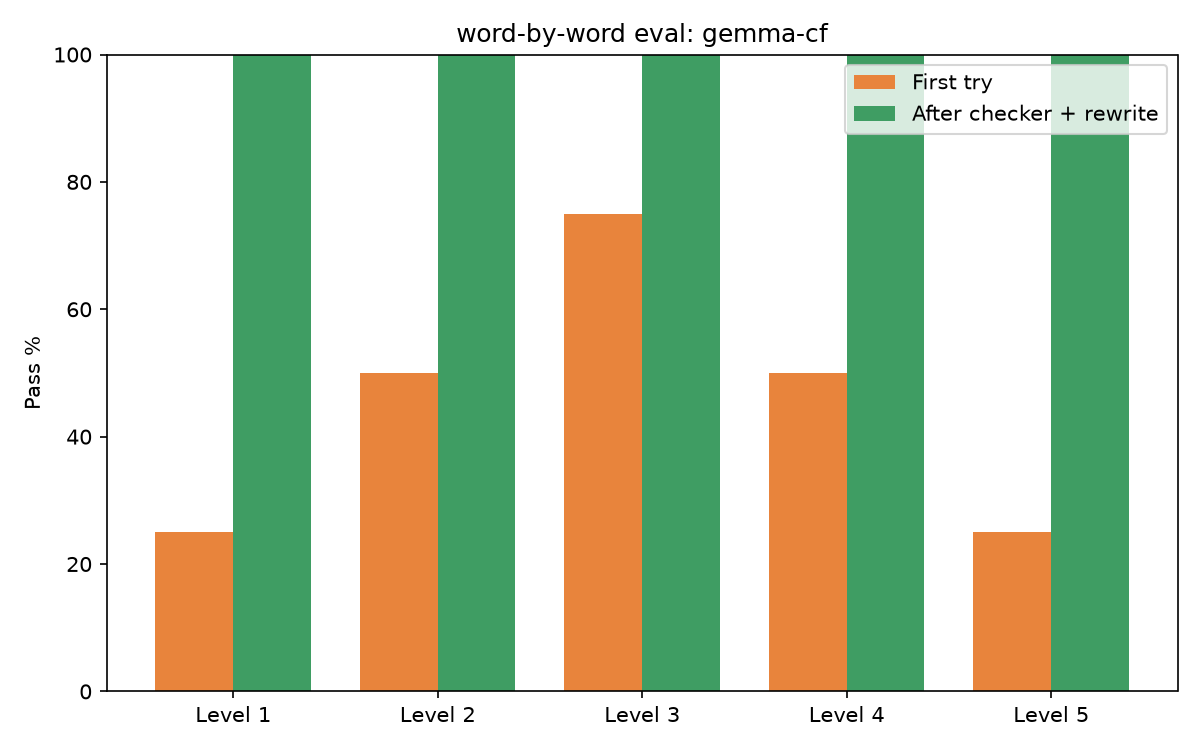

The file beside this chart, header and first rows:
level, topic, first_try_ok, final_ok, attempts, first_in_list_rate, final_in_list_rate, prompt_tokens, seconds
1, a rainy day at home, 1, 1, 1, 0.786, 0.786, 615, 2.8
1, the park swing, 0, 1, 2, 0.733, 0.759, 613, 2.8
1, a new school bag, 0, 1, 2, 0.75, 0.806, 614, 3.0
1, a chick hatching, 0, 1, 2, 0.781, 0.818, 613, 3.5
2, a chick hatching, 0, 1, 2, 0.8, 0.875, 695, 2.7
2, a chick hatching, 1, 1, 1, 0.875, 0.875, 696, 1.0
2, a rainy day at home, 0, 1, 2, 0.763, 0.811, 697, 2.9
2, a chick hatching, 1, 1, 1, 0.867, 0.867, 696, 0.7
3, the park swing, 1, 1, 1, 0.806, 0.806, 791, 0.8
3, a chick hatching, 0, 1, 2, 0.805, 0.85, 790, 3.2
3, a chick hatching, 1, 1, 1, 0.85, 0.85, 790, 1.7
3, a new school bag, 1, 1, 1, 0.853, 0.853, 791, 1.9
4, a new school bag, 1, 1, 1, 0.846, 0.846, 873, 1.7
4, a chick hatching, 0, 1, 2, 0.795, 0.846, 872, 3.1
4, the park swing, 1, 1, 1, 0.816, 0.816, 872, 2.0
4, a chick hatching, 0, 1, 2, 0.814, 0.86, 872, 3.6
5, a new school bag, 1, 1, 1, 0.795, 0.795, 3334, 1.4
5, a chick hatching, 0, 1, 2, 0.735, 0.806, 3332, 2.9
5, a chick hatching, 0, 1, 2, 0.75, 0.714, 3332, 3.4
5, the park swing, 0, 1, 2, 0.781, 0.812, 3332, 2.6
